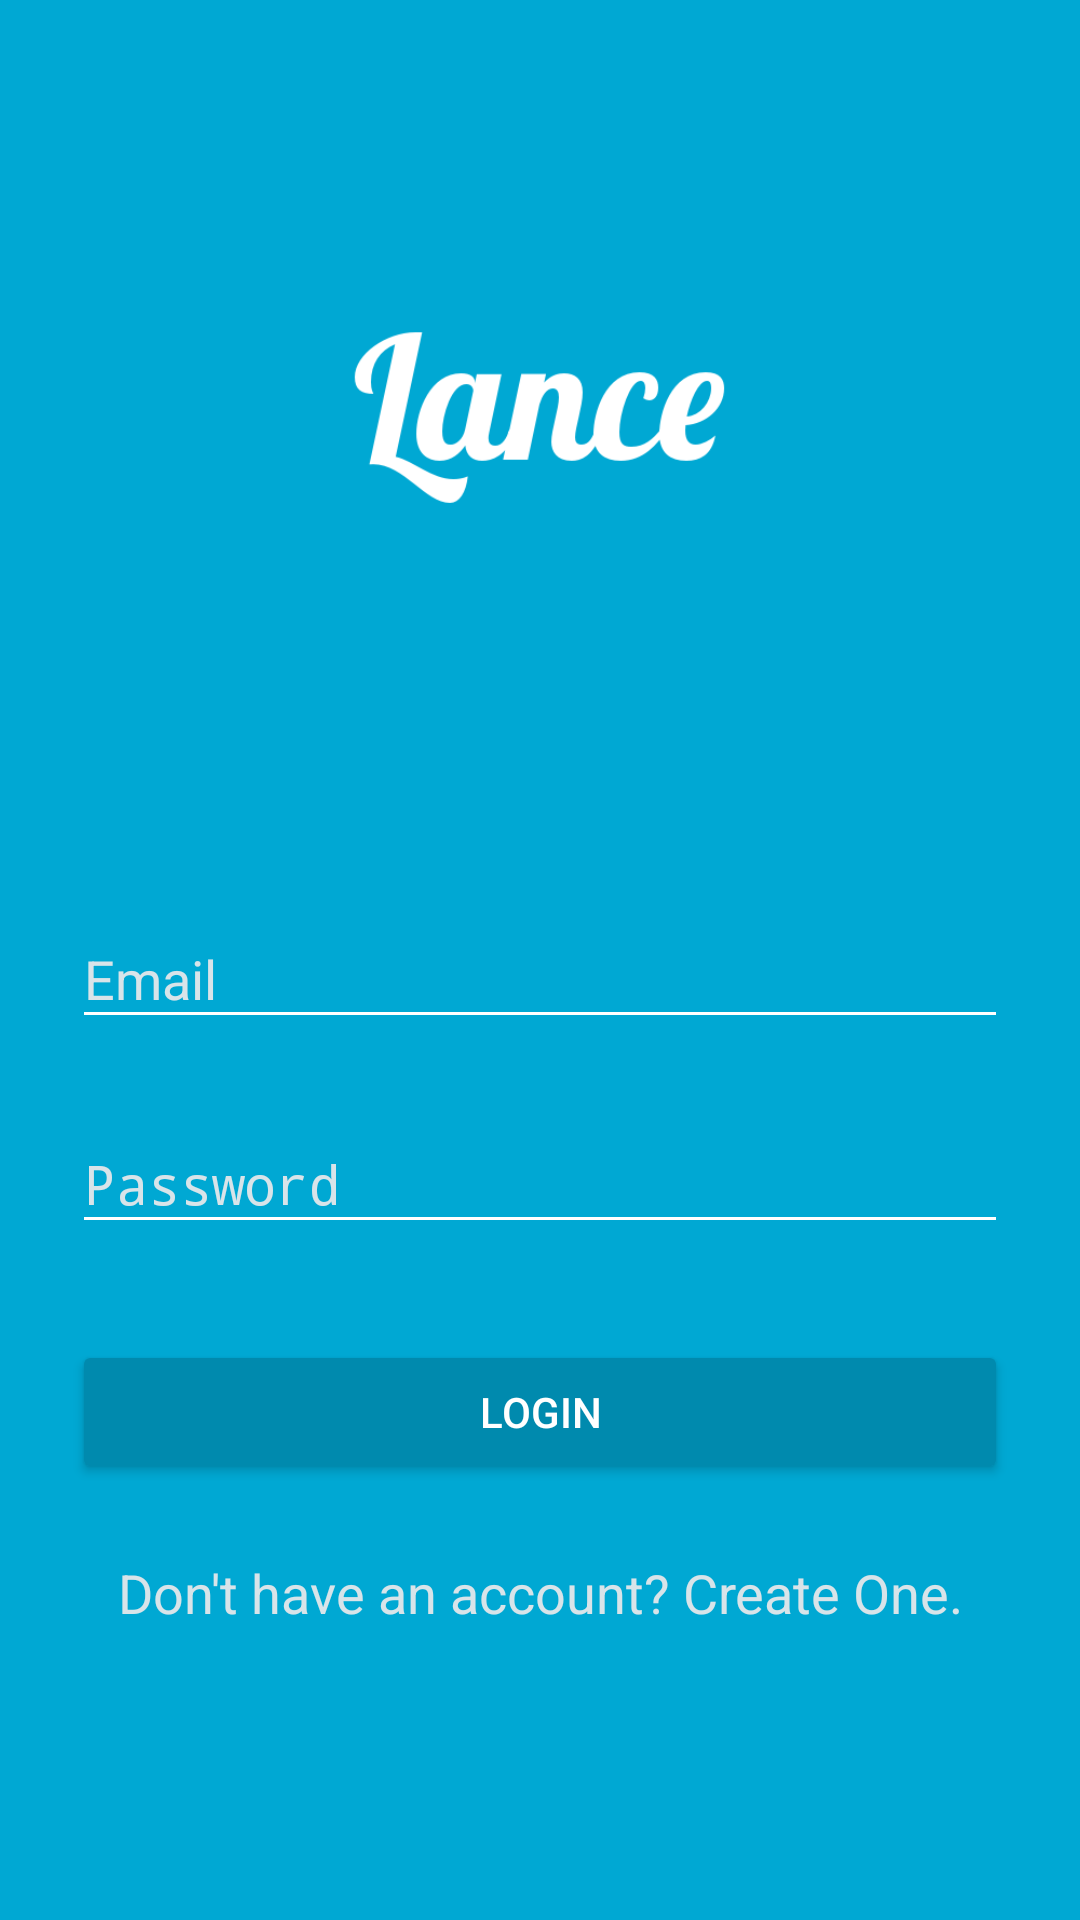

The Android layout XML behind this screen, and the referenced resources:
<!-- AndroidManifest.xml: activity theme AppTheme.Dark -->
<!-- res/layout/activity_login.xml -->
<?xml version="1.0" encoding="utf-8"?>
<ScrollView xmlns:android="http://schemas.android.com/apk/res/android"
    xmlns:tools="http://schemas.android.com/tools"
    android:layout_width="match_parent"
    android:layout_height="match_parent"
    android:fitsSystemWindows="true"
    tools:context="com.octopusbeach.lance.LoginActivity">

    <LinearLayout
        android:id="@+id/linear"
        android:layout_width="fill_parent"
        android:focusable="true"
        android:focusableInTouchMode="true"
        android:layout_height="match_parent"
        android:orientation="vertical"
        android:padding="24dp">


        <ImageView
            android:layout_marginTop="72dp"
            android:src="@drawable/logo"
            android:layout_width="wrap_content"
            android:layout_height="72dp" />

        <android.support.design.widget.TextInputLayout

            android:layout_width="match_parent"
            android:layout_height="wrap_content"
            android:layout_marginBottom="8dp"
            android:layout_marginTop="126dp">

            <EditText
                android:id="@+id/email_address"
                android:layout_width="match_parent"
                android:layout_height="match_parent"
                android:hint="Email"
                android:inputType="textEmailAddress" />
        </android.support.design.widget.TextInputLayout>

        <android.support.design.widget.TextInputLayout
            android:layout_width="match_parent"
            android:layout_height="wrap_content"
            android:layout_marginBottom="8dp"
            android:layout_marginTop="8dp">

            <EditText
                android:id="@+id/password"
                android:layout_width="match_parent"
                android:layout_height="match_parent"
                android:hint="Password"
                android:inputType="textPassword" />
        </android.support.design.widget.TextInputLayout>

        <android.support.v7.widget.AppCompatButton
            android:id="@+id/btn_login"
            android:layout_width="match_parent"
            android:layout_height="wrap_content"
            android:layout_marginTop="24dp"
            android:text="Login" />

        <TextView
            android:id="@+id/create_account"
            android:layout_width="match_parent"
            android:layout_height="wrap_content"
            android:layout_marginTop="24dp"
            android:gravity="center_horizontal"
            android:text="Don't have an account? Create One."
            android:textColor="@color/grey"
            android:textSize="18dp" />
    </LinearLayout>

</ScrollView>
<!-- resources referenced by this layout -->
<resources>
  <color name="grey">#d8e4e9</color>
  <!-- drawable logo: png bitmap (drawable, 10264 bytes) -->
  <style name="AppTheme.Dark" parent="AppTheme">
          <item name="colorAccent">@color/white</item>
          <item name="android:windowBackground">@color/colorPrimary</item>
          <item name="android:colorActivatedHighlight">@color/white</item>
          <item name="colorControlNormal">@color/white</item>
          <item name="android:textColorHint">@color/grey</item>
          <item name="colorButtonNormal">@color/colorPrimaryDark</item>
      </style>
  <style name="AppTheme" parent="Theme.AppCompat.Light.NoActionBar">
          <item name="colorPrimary">@color/colorPrimary</item>
          <item name="colorPrimaryDark">@color/colorPrimaryDark</item>
          <item name="colorAccent">@color/colorAccent</item>
          <item name="android:textColorPrimary">@color/white</item>
          <item name="android:textColorSecondary">@color/white</item>
      </style>
  <color name="white">#ffffff</color>
  <color name="colorPrimary">#00a8d3</color>
  <color name="colorPrimaryDark">#008aae</color>
  <color name="colorAccent">#23e3ad</color>
</resources>
